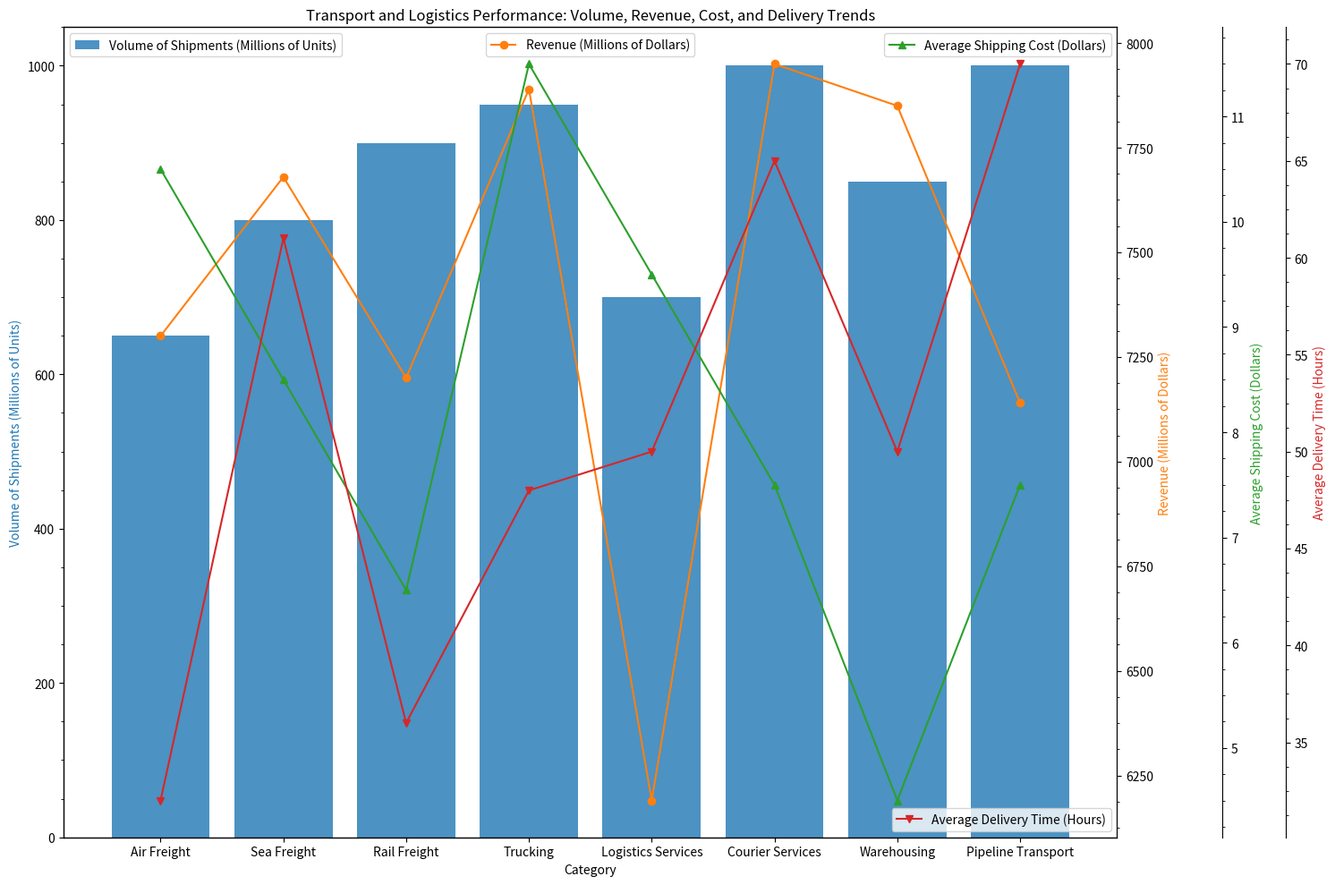

This figure's Python source: (Note: this script raises an exception after producing the figure.)

import matplotlib.pyplot as plt
import numpy as np
from matplotlib.ticker import AutoMinorLocator

# Transform the given data into three variables: data_labels, data, line_labels
data_labels = ["Volume of Shipments (Millions of Units)", "Revenue (Millions of Dollars)", "Average Shipping Cost (Dollars)", "Average Delivery Time (Hours)"]
data = np.array([[650,7300,10.5,32],[800,7680,8.5,61],[900,7200,6.5,36],[950,7890,11.5,48],[700,6190,9.5,50],[1000,7950,7.5,65],[850,7850,4.5,50],[1000,7140,7.5,70]])
line_labels = ["Air Freight","Sea Freight","Rail Freight","Trucking","Logistics Services","Courier Services","Warehousing","Pipeline Transport"]

# Create figure
fig = plt.figure(figsize=(15, 10))
ax1 = fig.add_subplot(111)

# Plot the data
ax1.bar(line_labels, data[:,0], color="#1f77b4", alpha=0.8, label=data_labels[0])
ax2 = ax1.twinx()
ax2.plot(line_labels, data[:,1], color="#ff7f0e", label=data_labels[1], marker="o")
ax3 = ax1.twinx()
ax3.spines["right"].set_position(("axes", 1.1))
ax3.plot(line_labels, data[:,2], color="#2ca02c", label=data_labels[2], marker="^")
ax4 = ax1.twinx()
ax4.spines["right"].set_position(("axes", 1.16))
ax4.plot(line_labels, data[:,3], color="#d62728", label=data_labels[3], marker="v")

# Labels
ax1.set_xlabel("Category")
ax1.set_ylabel(data_labels[0], color="#1f77b4")
ax2.set_ylabel(data_labels[1], color="#ff7f0e")
ax3.set_ylabel(data_labels[2], color="#2ca02c")
ax4.set_ylabel(data_labels[3], color="#d62728")

# Legends
ax1.legend(loc="upper left")
ax2.legend(loc="upper center")
ax3.legend(loc="upper right")
ax4.legend(loc="lower right")

# Adjust the range of all y-axes
ax1.yaxis.set_minor_locator(AutoMinorLocator(4))
ax2.yaxis.set_minor_locator(AutoMinorLocator(4))
ax3.yaxis.set_minor_locator(AutoMinorLocator(4))
ax4.yaxis.set_minor_locator(AutoMinorLocator(4))

# Set the title
plt.title("Transport and Logistics Performance: Volume, Revenue, Cost, and Delivery Trends")

# Automatically resize the image
plt.tight_layout()

# Save the image
plt.savefig("/cpfs01/user/yehancheng/workspace/datasets/SimChartV2/demo/multi-axes/png/29_2023122270030.png")

# Clear the current image state
plt.clf()
